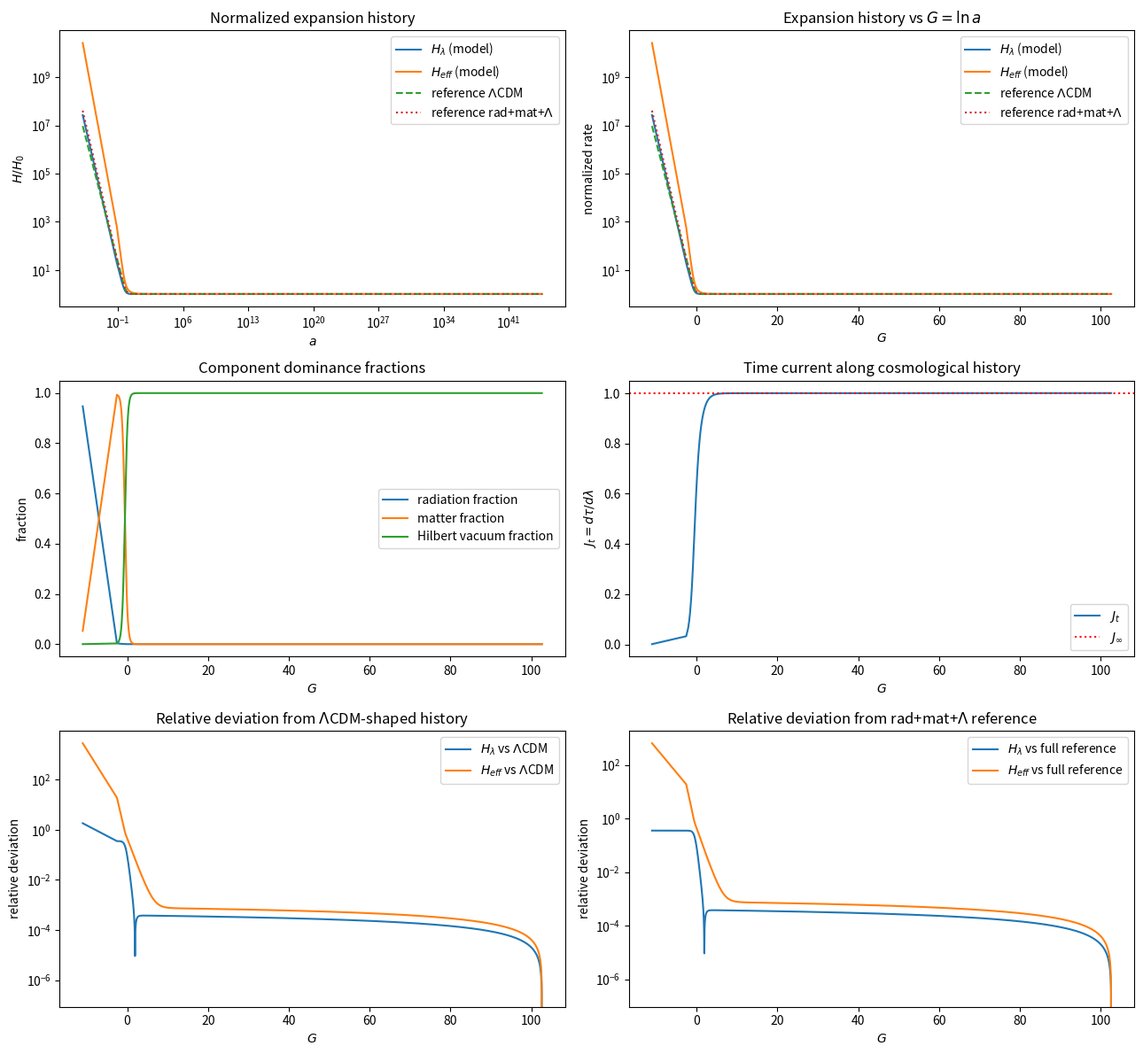

This figure's Python source:
import numpy as np
import matplotlib.pyplot as plt
from scipy.integrate import solve_ivp

# ============================================================
# Parameters
# ============================================================

Omega_r0 = 9e-5
Omega_m0 = 0.30
Omega_L_floor = 0.70
#Omega_inf = 50.0
Omega_inf = 1.0

S_c = 8.0
#width = 2.0
width = 1.0
epsilon_tilt = 0.02

kappa = 60.0
gamma_S = 0.08
mu_S = 0.002

# Time-current parameters
beta_t = 1.0
gamma_J = 1.2
J_inf = 1.0

EXP_CLIP = 700


# ============================================================
# Helpers
# ============================================================

def safe_exp(x):
    return np.exp(np.clip(x, -EXP_CLIP, EXP_CLIP))


def logistic_u(S):
    x = (S - S_c) / width
    x = np.clip(x, -60, 60)
    return 1.0 / (1.0 + np.exp(x))


def f_internal(S):
    return 1.0 - logistic_u(S)


# ============================================================
# Vacuum potential
# ============================================================

def Omega_S(S):
    u = logistic_u(S)
    tilt = epsilon_tilt * np.tanh((S - S_c) / width)
    return Omega_L_floor + Omega_inf * u + tilt


def dOmegaS_dS(S):
    u = logistic_u(S)
    du = -(1.0 / width) * u * (1.0 - u)

    x = (S - S_c) / width
    dtilt = (epsilon_tilt / width) * (1.0 / np.cosh(np.clip(x, -50, 50))**2)

    return Omega_inf * du + dtilt


# ============================================================
# Expansion law
# ============================================================

def E_of(G, S):
    rad = Omega_r0 * safe_exp(-4 * G)
    mat = Omega_m0 * safe_exp(-3 * G)
    vac = Omega_S(S) * logistic_u(S)

    rhs = rad + mat + vac
    rhs = np.maximum(rhs, 1e-12)

    return np.sqrt(rhs)


# ============================================================
# Geometry / Hilbert dynamics
# ============================================================

def dG_dlambda(G, S):
    return E_of(G, S)


def dS_dlambda(G, S):
    E = E_of(G, S)
    E_safe = np.maximum(E, 1e-60)

    source = mu_S * logistic_u(S)
    potential = -(kappa / (3.0 * E_safe)) * dOmegaS_dS(S)
    damping = -gamma_S * S * (1.0 - logistic_u(S))

    return source + potential + damping


# ============================================================
# Time-current dynamics
# ============================================================

def dJt_dlambda(G, S, Jt):
    u = logistic_u(S)

    # transition-localized source
    source_t = beta_t * u * (1.0 - u)

    # regulation toward classical clock
    regulator = gamma_J * (Jt - J_inf)

    return source_t - regulator


def system(lam, y):
    G, S, tau, Jt = y

    dG = dG_dlambda(G, S)
    dS = dS_dlambda(G, S)
    dtau = Jt
    dJt = dJt_dlambda(G, S, Jt)

    return [dG, dS, dtau, dJt]


# ============================================================
# Integrate model
# ============================================================

lam_span = (0.0, 80.0)
lam_eval = np.linspace(0.0, 80.0, 3000)

initial_state = [-11.0, 0.1, 0.0, 1e-3]

sol = solve_ivp(
    system,
    lam_span,
    initial_state,
    t_eval=lam_eval,
    method="Radau",
    rtol=1e-8,
    atol=1e-10
)

if not sol.success:
    raise RuntimeError(sol.message)

lam = sol.t
G = sol.y[0]
S = sol.y[1]
tau = sol.y[2]
Jt = sol.y[3]

a = safe_exp(G)
E = E_of(G, S)

# computational and emergent-time expansion rates
H_lambda = E
H_eff = E / np.maximum(Jt, 1e-12)

# ============================================================
# Normalize expansion histories for shape comparison
# ------------------------------------------------------------
# use the last point as "today-like" normalization
# ============================================================

H_lambda_norm = H_lambda / H_lambda[-1]
H_eff_norm = H_eff / H_eff[-1]

# Reference LCDM-like curve (shape only, not a fit)
H_lcdm = np.sqrt(Omega_m0 * np.maximum(a, 1e-12)**(-3) + Omega_L_floor)
H_lcdm_norm = H_lcdm / H_lcdm[-1]

# Radiation+matter+vacuum reference for very early comparison
H_ref_full = np.sqrt(
    Omega_r0 * np.maximum(a, 1e-12)**(-4)
    + Omega_m0 * np.maximum(a, 1e-12)**(-3)
    + Omega_L_floor
)
H_ref_full_norm = H_ref_full / H_ref_full[-1]

# ============================================================
# Diagnostics: component fractions
# ============================================================

rad_term = Omega_r0 * safe_exp(-4 * G)
mat_term = Omega_m0 * safe_exp(-3 * G)
vac_term = Omega_S(S) * logistic_u(S)

total_term = rad_term + mat_term + vac_term
total_term = np.maximum(total_term, 1e-12)

rad_frac = rad_term / total_term
mat_frac = mat_term / total_term
vac_frac = vac_term / total_term

# ============================================================
# Diagnostics: relative deviation from reference curves
# ============================================================

reldev_lambda_lcdm = np.abs(H_lambda_norm - H_lcdm_norm) / np.maximum(H_lcdm_norm, 1e-12)
reldev_eff_lcdm = np.abs(H_eff_norm - H_lcdm_norm) / np.maximum(H_lcdm_norm, 1e-12)

reldev_lambda_full = np.abs(H_lambda_norm - H_ref_full_norm) / np.maximum(H_ref_full_norm, 1e-12)
reldev_eff_full = np.abs(H_eff_norm - H_ref_full_norm) / np.maximum(H_ref_full_norm, 1e-12)

# ============================================================
# Plot
# ============================================================

fig, axs = plt.subplots(3, 2, figsize=(13, 12))

# ------------------------------------------------------------
# 1. H(a) comparison, log-log
# ------------------------------------------------------------
axs[0, 0].plot(a, H_lambda_norm, label="$H_\\lambda$ (model)")
axs[0, 0].plot(a, H_eff_norm, label="$H_{eff}$ (model)")
axs[0, 0].plot(a, H_lcdm_norm, "--", label="reference $\\Lambda$CDM")
axs[0, 0].plot(a, H_ref_full_norm, ":", label="reference rad+mat+$\\Lambda$")
axs[0, 0].set_xscale("log")
axs[0, 0].set_yscale("log")
axs[0, 0].set_title("Normalized expansion history")
axs[0, 0].set_xlabel("$a$")
axs[0, 0].set_ylabel("$H/H_0$")
axs[0, 0].legend()

# ------------------------------------------------------------
# 2. H(G) comparison
# ------------------------------------------------------------
axs[0, 1].plot(G, H_lambda_norm, label="$H_\\lambda$ (model)")
axs[0, 1].plot(G, H_eff_norm, label="$H_{eff}$ (model)")
axs[0, 1].plot(G, H_lcdm_norm, "--", label="reference $\\Lambda$CDM")
axs[0, 1].plot(G, H_ref_full_norm, ":", label="reference rad+mat+$\\Lambda$")
axs[0, 1].set_yscale("log")
axs[0, 1].set_title("Expansion history vs $G=\\ln a$")
axs[0, 1].set_xlabel("$G$")
axs[0, 1].set_ylabel("normalized rate")
axs[0, 1].legend()

# ------------------------------------------------------------
# 3. Component fractions
# ------------------------------------------------------------
axs[1, 0].plot(G, rad_frac, label="radiation fraction")
axs[1, 0].plot(G, mat_frac, label="matter fraction")
axs[1, 0].plot(G, vac_frac, label="Hilbert vacuum fraction")
axs[1, 0].set_title("Component dominance fractions")
axs[1, 0].set_xlabel("$G$")
axs[1, 0].set_ylabel("fraction")
axs[1, 0].legend()

# ------------------------------------------------------------
# 4. Time current
# ------------------------------------------------------------
axs[1, 1].plot(G, Jt, label="$J_t$")
axs[1, 1].axhline(J_inf, color="red", linestyle=":", label="$J_\\infty$")
axs[1, 1].set_title("Time current along cosmological history")
axs[1, 1].set_xlabel("$G$")
axs[1, 1].set_ylabel("$J_t = d\\tau/d\\lambda$")
axs[1, 1].legend()

# ------------------------------------------------------------
# 5. Relative deviation from LCDM-like reference
# ------------------------------------------------------------
axs[2, 0].plot(G, reldev_lambda_lcdm, label="$H_\\lambda$ vs $\\Lambda$CDM")
axs[2, 0].plot(G, reldev_eff_lcdm, label="$H_{eff}$ vs $\\Lambda$CDM")
axs[2, 0].set_yscale("log")
axs[2, 0].set_title("Relative deviation from $\\Lambda$CDM-shaped history")
axs[2, 0].set_xlabel("$G$")
axs[2, 0].set_ylabel("relative deviation")
axs[2, 0].legend()

# ------------------------------------------------------------
# 6. Relative deviation from full rad+mat+Λ reference
# ------------------------------------------------------------
axs[2, 1].plot(G, reldev_lambda_full, label="$H_\\lambda$ vs full reference")
axs[2, 1].plot(G, reldev_eff_full, label="$H_{eff}$ vs full reference")
axs[2, 1].set_yscale("log")
axs[2, 1].set_title("Relative deviation from rad+mat+$\\Lambda$ reference")
axs[2, 1].set_xlabel("$G$")
axs[2, 1].set_ylabel("relative deviation")
axs[2, 1].legend()

plt.tight_layout()
plt.savefig("cghs25_expansion_history_test.png", dpi=300)
plt.show()
